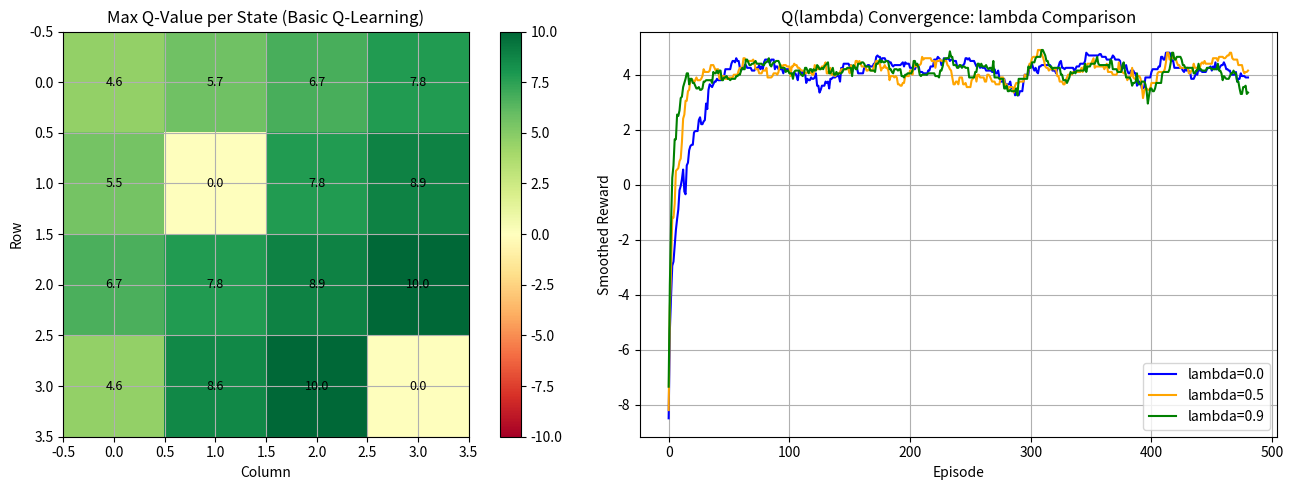

Recreate this plot in Python. (Note: this script raises an exception after producing the figure.)
import numpy as np
import matplotlib
matplotlib.use('Agg')
import matplotlib.pyplot as plt
import matplotlib.patches as mpatches
from collections import defaultdict
import warnings
warnings.filterwarnings('ignore')

np.random.seed(42)

# Disable interactive display for headless environments
plt.rcParams['figure.figsize'] = (10, 6)
plt.rcParams['axes.grid'] = True
print('Libraries loaded successfully')
print(f'NumPy version: {np.__version__}')

class GridWorld:
    """4x4 GridWorld environment implemented from scratch with numpy."""

    def __init__(self, size: int = 4):
        self.size = size
        self.goal = (size - 1, size - 1)
        self.wall = (1, 1)
        self.n_actions = 4  # up, down, left, right
        self.n_states = size * size
        self.action_deltas = [(-1, 0), (1, 0), (0, -1), (0, 1)]
        self.reset()

    def reset(self) -> int:
        """Reset to start state (0,0). Returns state index."""
        self.pos = (0, 0)
        return self._state_idx(self.pos)

    def _state_idx(self, pos: tuple) -> int:
        """Convert (row, col) to flat state index."""
        return pos[0] * self.size + pos[1]

    def step(self, action: int):
        """Execute action. Returns (next_state, reward, done)."""
        dr, dc = self.action_deltas[action]
        new_r = self.pos[0] + dr
        new_c = self.pos[1] + dc
        # Boundary check: stay in place if hitting boundary
        if not (0 <= new_r < self.size and 0 <= new_c < self.size):
            reward = -1.0
            return self._state_idx(self.pos), reward, False
        new_pos = (new_r, new_c)
        # Wall check: bounce back
        if new_pos == self.wall:
            reward = -5.0
            return self._state_idx(self.pos), reward, False
        # Normal move
        self.pos = new_pos
        if self.pos == self.goal:
            return self._state_idx(self.pos), 10.0, True
        return self._state_idx(self.pos), -1.0, False


def run_q_learning(
    env: GridWorld,
    n_episodes: int = 500,
    alpha: float = 0.1,
    gamma: float = 0.99,
    epsilon_start: float = 1.0,
    epsilon_end: float = 0.05,
    epsilon_decay: float = 0.995,
) -> tuple:
    """Tabular Q-learning. Returns (Q_table, episode_rewards, td_errors)."""
    Q = np.zeros((env.n_states, env.n_actions))
    episode_rewards = []
    td_errors = []
    epsilon = epsilon_start

    for ep in range(n_episodes):
        state = env.reset()
        total_reward = 0.0
        ep_td_errors = []
        done = False
        steps = 0

        while not done and steps < 200:
            # Epsilon-greedy action selection
            if np.random.rand() < epsilon:
                action = np.random.randint(env.n_actions)
            else:
                action = np.argmax(Q[state])

            next_state, reward, done = env.step(action)

            # Q-learning update: uses max over next state (off-policy)
            td_target = reward + gamma * np.max(Q[next_state]) * (1 - done)
            td_error = td_target - Q[state, action]
            Q[state, action] += alpha * td_error

            ep_td_errors.append(abs(td_error))
            total_reward += reward
            state = next_state
            steps += 1

        epsilon = max(epsilon_end, epsilon * epsilon_decay)
        episode_rewards.append(total_reward)
        td_errors.append(np.mean(ep_td_errors))

    return Q, episode_rewards, td_errors


env = GridWorld(size=4)
Q_table, rewards, td_err = run_q_learning(env, n_episodes=500)

# Smooth rewards for display
def smooth(arr, w=20):
    return np.convolve(arr, np.ones(w)/w, mode='valid')

print(f'Final Q-table max values per state (first 8 states):')
print(np.max(Q_table[:8], axis=1).round(2))
print(f'Mean reward (last 50 episodes): {np.mean(rewards[-50:]):.2f}')
print(f'Final mean TD error: {np.mean(td_err[-50:]):.4f}')

# Extract and display greedy policy
action_names = ['Up', 'Down', 'Left', 'Right']
policy_grid = np.array([action_names[np.argmax(Q_table[s])] for s in range(16)]).reshape(4, 4)
print('\nGreedy Policy (4x4 grid):')
for row in policy_grid:
    print('  '.join(f'{a:>5}' for a in row))

def run_q_lambda(
    env: GridWorld,
    lam: float = 0.9,
    n_episodes: int = 500,
    alpha: float = 0.1,
    gamma: float = 0.99,
    epsilon: float = 0.1,
) -> list:
    """Q(lambda) with replacing eligibility traces. Returns episode rewards."""
    Q = np.zeros((env.n_states, env.n_actions))
    episode_rewards = []

    for ep in range(n_episodes):
        state = env.reset()
        # Eligibility trace table: same shape as Q
        E = np.zeros((env.n_states, env.n_actions))
        total_reward = 0.0
        done = False
        steps = 0

        while not done and steps < 300:
            # Epsilon-greedy action
            if np.random.rand() < epsilon:
                action = np.random.randint(env.n_actions)
            else:
                action = np.argmax(Q[state])

            next_state, reward, done = env.step(action)

            # TD error for Q-learning target
            best_next = np.max(Q[next_state])
            td_error = reward + gamma * best_next * (1 - done) - Q[state, action]

            # Replacing trace: set to 1.0 for (state, action), multiply rest by gamma*lambda
            E[state, action] = 1.0  # Replacing (not accumulating)

            # Update all Q and E values
            Q += alpha * td_error * E
            E *= gamma * lam

            # Detect if a non-greedy action was taken: reset traces for that state
            greedy_action = np.argmax(Q[state])
            if action != greedy_action:
                # Watkins's Q(lambda): zero traces on non-greedy action
                E[state] = 0.0

            total_reward += reward
            state = next_state
            steps += 1

        episode_rewards.append(total_reward)

    return episode_rewards


lambdas = [0.0, 0.5, 0.9]
rewards_lambda = {}
for lam in lambdas:
    np.random.seed(42)
    rewards_lambda[lam] = run_q_lambda(env, lam=lam, n_episodes=500)
    print(f'lambda={lam:.1f}: mean reward (last 50) = {np.mean(rewards_lambda[lam][-50:]):.2f}')

# Convergence comparison
fig, axes = plt.subplots(1, 2, figsize=(14, 5))

# Q-table heatmap from basic Q-learning
ax = axes[0]
max_q = np.max(Q_table, axis=1).reshape(4, 4)
im = ax.imshow(max_q, cmap='RdYlGn', vmin=-10, vmax=10)
ax.set_title('Max Q-Value per State (Basic Q-Learning)')
ax.set_xlabel('Column'); ax.set_ylabel('Row')
plt.colorbar(im, ax=ax)
for r in range(4):
    for c in range(4):
        ax.text(c, r, f'{max_q[r,c]:.1f}', ha='center', va='center', fontsize=9)

# Lambda convergence
ax = axes[1]
colors = ['blue', 'orange', 'green']
for lam, col in zip(lambdas, colors):
    smoothed = smooth(rewards_lambda[lam], w=20)
    ax.plot(smoothed, label=f'lambda={lam}', color=col)
ax.set_title('Q(lambda) Convergence: lambda Comparison')
ax.set_xlabel('Episode'); ax.set_ylabel('Smoothed Reward')
ax.legend()

plt.tight_layout()
plt.savefig('/tmp/q_learning_basic.png', dpi=80, bbox_inches='tight')
plt.close()
print('Plot saved to /tmp/q_learning_basic.png')

class CliffWorld:
    """Cliff Walking environment. 4 rows x 12 cols. Cliff at row 3, cols 1-10."""

    def __init__(self):
        self.rows = 4
        self.cols = 12
        self.start = (3, 0)   # Bottom-left
        self.goal = (3, 11)   # Bottom-right
        self.cliff = [(3, c) for c in range(1, 11)]  # Bottom row, cols 1-10
        self.n_states = self.rows * self.cols
        self.n_actions = 4
        self.action_deltas = [(-1, 0), (1, 0), (0, -1), (0, 1)]
        self.reset()

    def reset(self) -> int:
        self.pos = self.start
        return self._idx(self.pos)

    def _idx(self, pos) -> int:
        return pos[0] * self.cols + pos[1]

    def step(self, action: int):
        dr, dc = self.action_deltas[action]
        r, c = self.pos[0] + dr, self.pos[1] + dc
        # Boundary: clamp
        r = max(0, min(self.rows - 1, r))
        c = max(0, min(self.cols - 1, c))
        self.pos = (r, c)

        if self.pos in self.cliff:
            # Fall off cliff: -100 penalty, reset to start
            self.pos = self.start
            return self._idx(self.pos), -100.0, False
        if self.pos == self.goal:
            return self._idx(self.pos), 0.0, True  # Standard cliff: 0 at goal
        return self._idx(self.pos), -1.0, False


def run_cliff_q_learning(env: CliffWorld, n_episodes: int = 500, alpha: float = 0.5,
                         gamma: float = 1.0, epsilon: float = 0.1) -> list:
    """Q-learning on cliff world. Returns episode rewards."""
    Q = np.zeros((env.n_states, env.n_actions))
    rewards = []
    for ep in range(n_episodes):
        state = env.reset()
        total = 0.0
        done = False
        steps = 0
        while not done and steps < 500:
            if np.random.rand() < epsilon:
                action = np.random.randint(env.n_actions)
            else:
                action = np.argmax(Q[state])
            ns, r, done = env.step(action)
            # Q-learning off-policy update
            Q[state, action] += alpha * (r + gamma * np.max(Q[ns]) * (1 - done) - Q[state, action])
            total += r
            state = ns
            steps += 1
        rewards.append(total)
    return rewards, Q


def run_cliff_sarsa(env: CliffWorld, n_episodes: int = 500, alpha: float = 0.5,
                    gamma: float = 1.0, epsilon: float = 0.1) -> list:
    """SARSA on cliff world. Returns episode rewards."""
    Q = np.zeros((env.n_states, env.n_actions))
    rewards = []
    for ep in range(n_episodes):
        state = env.reset()
        # SARSA: select first action before the loop
        action = np.random.randint(env.n_actions) if np.random.rand() < epsilon else np.argmax(Q[state])
        total = 0.0
        done = False
        steps = 0
        while not done and steps < 500:
            ns, r, done = env.step(action)
            # SARSA on-policy: sample next action from behavior policy
            next_action = np.random.randint(env.n_actions) if np.random.rand() < epsilon else np.argmax(Q[ns])
            Q[state, action] += alpha * (r + gamma * Q[ns, next_action] * (1 - done) - Q[state, action])
            total += r
            state, action = ns, next_action
            steps += 1
        rewards.append(total)
    return rewards, Q


cliff_env = CliffWorld()
np.random.seed(42)
ql_rewards, Q_ql = run_cliff_q_learning(cliff_env, n_episodes=500)
np.random.seed(42)
sarsa_rewards, Q_sarsa = run_cliff_sarsa(cliff_env, n_episodes=500)

print(f'Q-Learning  mean reward (last 100 eps): {np.mean(ql_rewards[-100:]):.1f}')
print(f'SARSA       mean reward (last 100 eps): {np.mean(sarsa_rewards[-100:]):.1f}')
print('Q-learning gets higher reward (riskier optimal), SARSA lower (safer suboptimal during training)')

def run_n_step_q_learning(
    env: GridWorld,
    n: int = 4,
    n_episodes: int = 500,
    alpha: float = 0.1,
    gamma: float = 0.99,
    epsilon: float = 0.1,
) -> list:
    """n-step Q-learning. Stores n transitions then computes n-step return."""
    Q = np.zeros((env.n_states, env.n_actions))
    episode_rewards = []

    for ep in range(n_episodes):
        state = env.reset()
        total_reward = 0.0

        # Buffer to store (state, action, reward) transitions
        states, actions, rewards_buf = [state], [], []
        done = False
        t = 0

        while True:
            if not done:
                # Select action
                if np.random.rand() < epsilon:
                    action = np.random.randint(env.n_actions)
                else:
                    action = np.argmax(Q[state])
                ns, r, done = env.step(action)
                actions.append(action)
                rewards_buf.append(r)
                states.append(ns)
                total_reward += r
                state = ns

            # Update whenever we have n transitions or episode ended
            tau = t - n + 1  # State being updated
            if tau >= 0:
                # n-step return G_{tau:tau+n}
                end = min(tau + n, len(rewards_buf))
                G = sum(gamma**(i - tau) * rewards_buf[i] for i in range(tau, end))
                if tau + n < len(states) and not done:
                    G += gamma**n * np.max(Q[states[tau + n]])
                Q[states[tau], actions[tau]] += alpha * (G - Q[states[tau], actions[tau]])

            if done and tau >= len(states) - 2:
                break
            t += 1
            if t > 500:  # Safety limit
                break

        episode_rewards.append(total_reward)

    return episode_rewards


n_values = [1, 4, 8]
nstep_rewards = {}
for n_val in n_values:
    np.random.seed(42)
    nstep_rewards[n_val] = run_n_step_q_learning(env, n=n_val, n_episodes=500)
    mean_r = np.mean(nstep_rewards[n_val][-50:])
    var_r = np.var(nstep_rewards[n_val][-50:])
    print(f'n={n_val:2d}: mean reward (last 50) = {mean_r:6.2f}, variance = {var_r:.1f}')

def run_double_q_learning(
    env: GridWorld,
    n_episodes: int = 500,
    alpha: float = 0.1,
    gamma: float = 0.99,
    epsilon: float = 0.1,
) -> tuple:
    """Double Q-learning: two Q-tables, alternating selection and evaluation."""
    Q1 = np.zeros((env.n_states, env.n_actions))
    Q2 = np.zeros((env.n_states, env.n_actions))
    episode_rewards = []
    q_value_estimates = []  # Track Q-value overestimation

    for ep in range(n_episodes):
        state = env.reset()
        total_reward = 0.0
        done = False
        steps = 0

        while not done and steps < 200:
            # Action selection: use sum of Q1 + Q2 for epsilon-greedy
            if np.random.rand() < epsilon:
                action = np.random.randint(env.n_actions)
            else:
                action = np.argmax(Q1[state] + Q2[state])

            next_state, reward, done = env.step(action)

            # Randomly update Q1 or Q2
            if np.random.rand() < 0.5:
                # Update Q1: select action with Q1, evaluate with Q2
                best_action = np.argmax(Q1[next_state])
                target = reward + gamma * Q2[next_state, best_action] * (1 - done)
                Q1[state, action] += alpha * (target - Q1[state, action])
            else:
                # Update Q2: select action with Q2, evaluate with Q1
                best_action = np.argmax(Q2[next_state])
                target = reward + gamma * Q1[next_state, best_action] * (1 - done)
                Q2[state, action] += alpha * (target - Q2[state, action])

            total_reward += reward
            state = next_state
            steps += 1

        episode_rewards.append(total_reward)
        # Track average Q-value at start state as overestimation proxy
        q_value_estimates.append(np.max((Q1[0] + Q2[0]) / 2.0))

    return episode_rewards, (Q1 + Q2) / 2.0, q_value_estimates


# Compare standard vs double Q-learning Q-value estimates
np.random.seed(42)
q_rewards, Q_double, dq_estimates = run_double_q_learning(env, n_episodes=500)
np.random.seed(42)
sq_rewards_new, sq_td = run_q_learning(env, n_episodes=500)  # Standard Q-learning

# Q-value at start state (0,0) for standard Q-learning
sq_estimates = []
Q_running = np.zeros((env.n_states, env.n_actions))
epsilon = 1.0
for ep in range(500):
    state = env.reset()
    done = False
    steps = 0
    while not done and steps < 200:
        action = np.random.randint(env.n_actions) if np.random.rand() < epsilon else np.argmax(Q_running[state])
        ns, r, d = env.step(action)
        td_t = r + 0.99 * np.max(Q_running[ns]) * (1 - d) - Q_running[state, action]
        Q_running[state, action] += 0.1 * td_t
        state = ns; done = d; steps += 1
    epsilon = max(0.05, epsilon * 0.995)
    sq_estimates.append(np.max(Q_running[0]))

print(f'Standard Q-learning mean Q(s0): {np.mean(sq_estimates[-50:]):.3f}')
print(f'Double  Q-learning mean Q(s0): {np.mean(dq_estimates[-50:]):.3f}')
print('Double Q-learning should show less overestimation (lower Q values closer to true optimal)')

def extract_path(env: CliffWorld, Q: np.ndarray, max_steps: int = 50) -> list:
    """Run greedy policy from start and return path of positions."""
    env.reset()
    path = [env.pos]
    done = False
    steps = 0
    while not done and steps < max_steps:
        state = env._idx(env.pos)
        action = np.argmax(Q[state])
        _, _, done = env.step(action)
        path.append(env.pos)
        steps += 1
    return path


fig, axes = plt.subplots(1, 3, figsize=(18, 5))

# Cliff Walking reward comparison
ax = axes[0]
ax.plot(smooth(ql_rewards, w=20), label='Q-Learning', color='red')
ax.plot(smooth(sarsa_rewards, w=20), label='SARSA', color='blue')
ax.set_title('Cliff Walking: Training Rewards')
ax.set_xlabel('Episode'); ax.set_ylabel('Total Reward (smoothed)')
ax.legend()
ax.set_ylim(-200, 10)

# Path visualization Q-learning
def plot_cliff_path(ax, env, Q, title, color):
    grid = np.zeros((env.rows, env.cols))
    for cell in env.cliff:
        grid[cell[0], cell[1]] = -1  # Cliff in red
    grid[env.start[0], env.start[1]] = 2  # Start
    grid[env.goal[0], env.goal[1]] = 3   # Goal
    ax.imshow(grid, cmap='RdYlGn', vmin=-1, vmax=3, alpha=0.4)
    # Plot path
    path = extract_path(env, Q)
    if len(path) > 1:
        rows_p = [p[0] for p in path]
        cols_p = [p[1] for p in path]
        ax.plot(cols_p, rows_p, color=color, linewidth=2, marker='o', markersize=4)
    ax.set_title(title)
    ax.set_xlabel('Column'); ax.set_ylabel('Row')
    ax.invert_yaxis()

plot_cliff_path(axes[1], cliff_env, Q_ql, 'Q-Learning Path (Risky)', 'red')
plot_cliff_path(axes[2], cliff_env, Q_sarsa, 'SARSA Path (Safe)', 'blue')

plt.suptitle('Q-Learning vs SARSA on Cliff Walking', fontsize=14, y=1.02)
plt.tight_layout()
plt.savefig('/tmp/cliff_comparison.png', dpi=80, bbox_inches='tight')
plt.close()
print('Comparison plot saved to /tmp/cliff_comparison.png')

# Final performance summary
print('\n=== Performance Summary ===')
print(f'Q-Learning  training reward: {np.mean(ql_rewards[-100:]):.1f} (lower = risky paths during epsilon-greedy)')
print(f'SARSA       training reward: {np.mean(sarsa_rewards[-100:]):.1f} (higher = safe paths accounting for exploration)')
print()
print('At test time (epsilon=0), Q-learning optimal path: -11 (12 steps)')
print('At test time (epsilon=0), SARSA optimal path: -13 (14 steps through row 2)')
